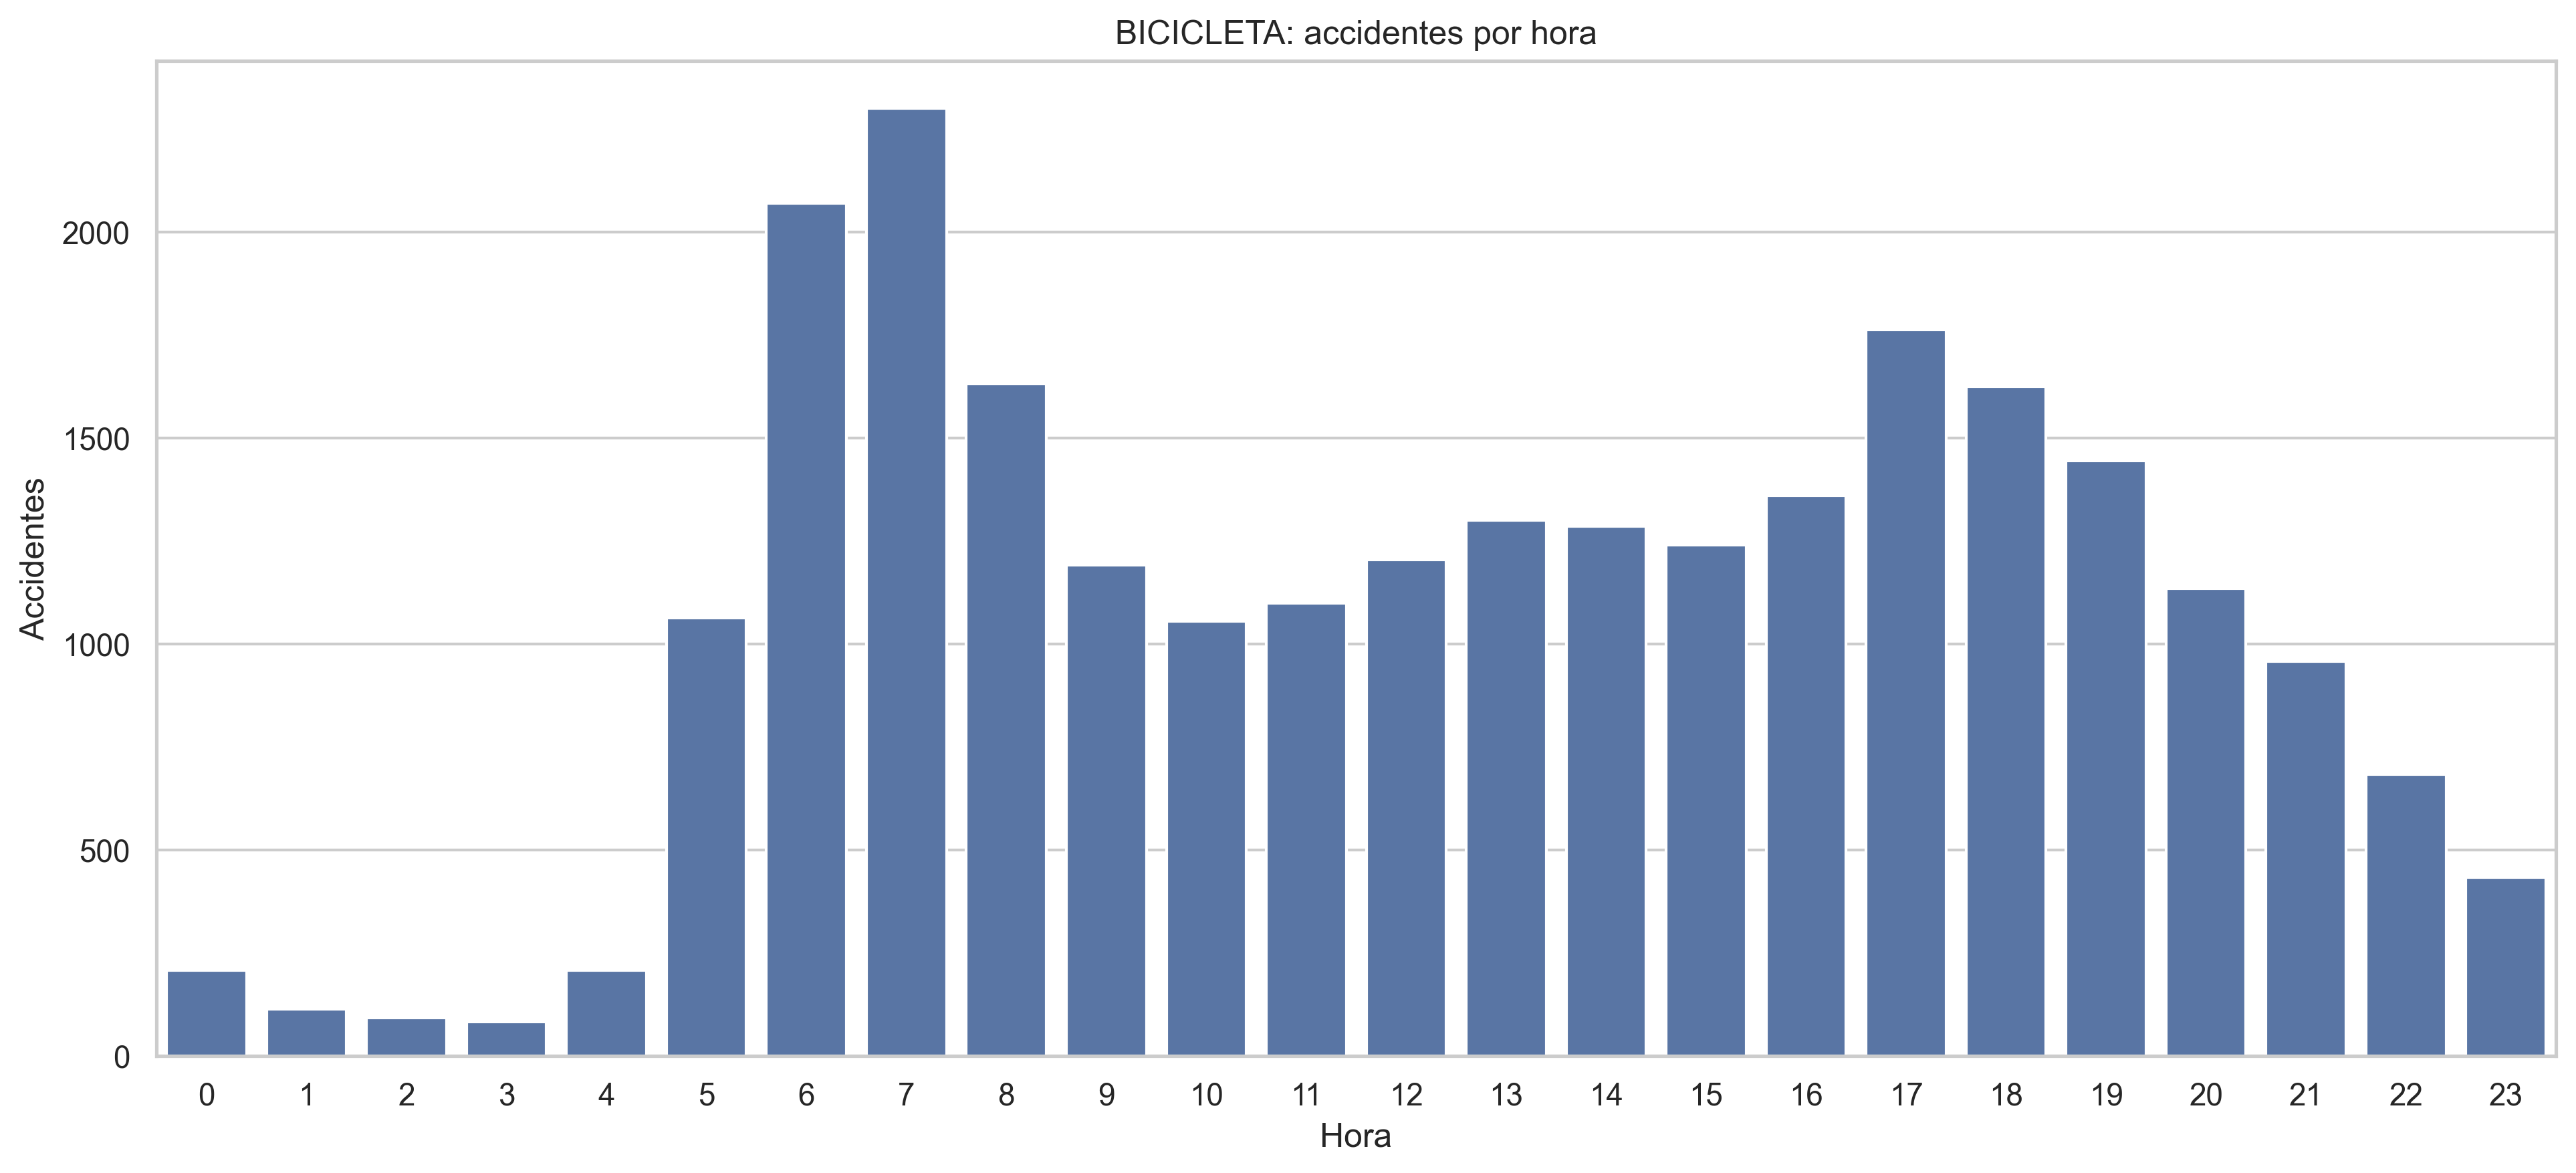

Values plotted in this chart, from the file beside it:
HORA_NUM, ACCIDENTES
0, 208
1, 113
2, 92
3, 82
4, 208
5, 1064
6, 2071
7, 2301
8, 1632
9, 1191
10, 1055
11, 1100
12, 1205
13, 1300
14, 1286
15, 1241
16, 1361
17, 1763
18, 1626
19, 1445
20, 1135
21, 958
22, 684
23, 433
